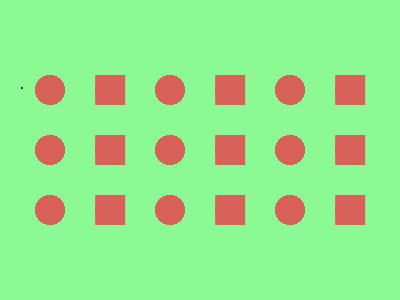

Give the HTML and CSS whose rendering is this image.

<!-- Version 1 -->
.<p><style>&{background:#8BFA94;*{margin:75 20;background:radial-gradient(#D76159 5vh,#0000 0)0/20vh 20vh,conic-gradient(at 10vh 10vh,#8BFA94 75%,#D76159 0)4.7em 0/30vw 30vw;p{height:30;margin:42 0;font:20%'
</style>
